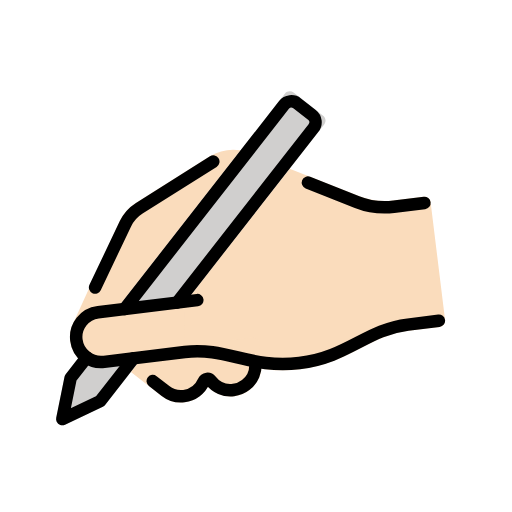
t = 0.00 s
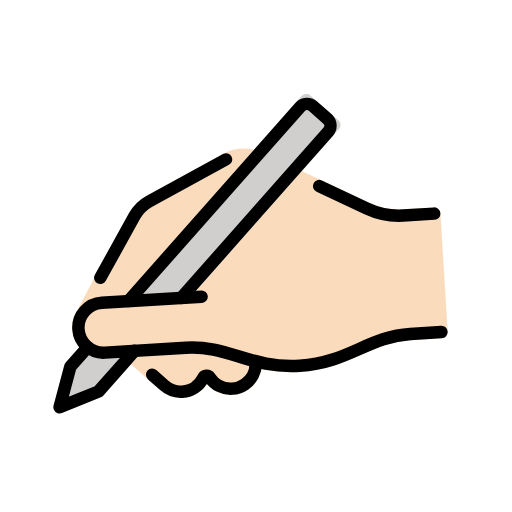
t = 0.25 s
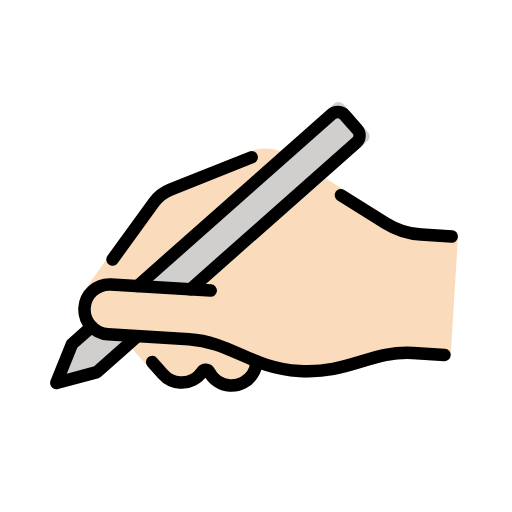
t = 0.75 s
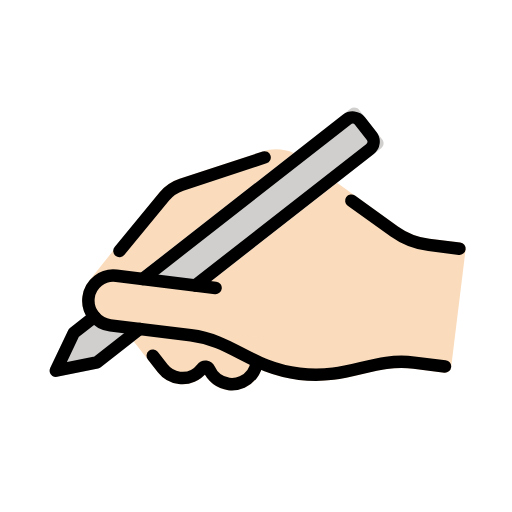
t = 1.00 s
t = 1.25 s: frame unchanged from t = 0.75 s, image omitted
t = 1.75 s: frame unchanged from t = 0.25 s, image omitted

The animated SVG that drew these frames (rendered in a browser with its animation timeline set to each time). Animation: 1 SMIL element (animateTransform=1); one cycle of 2.00 s, repeats indefinitely.

<?xml version='1.0' encoding='utf-8'?>
<svg xmlns="http://www.w3.org/2000/svg" id="emoji" viewBox="-5 -5 82 82" width="200" height="200" role="img">
  <title>OpenMoji: writing hand: light skin tone</title><g><g id="color">
    <path fill="#d0cfce" d="M12,50c-1.4006,0-2.629-.7227-3.3436-1.8127l-3.0158,3.0159c-.1094.1094-.1924.2432-.2412.3906l-2.1211,6.3633c-.1201.3594-.0264.7559.2412,1.0234.1904.1904.4463.293.707.293.1055,0,.2129-.0166.3164-.0518l6.3633-2.1211c.1475-.0488.2812-.1318.3906-.2412l6.8596-6.8594h-6.1565Z" />
    <path fill="#d0cfce" d="M51.6025,15.1406l-4.2432-4.2432c-.375-.375-1.0391-.375-1.4141,0l-31.1018,31.1025h11.1565l-.0225.179,25.625-25.6243c.1875-.1875.293-.4414.293-.707s-.1055-.5195-.293-.707Z" />
  </g>
  <g id="skin">
    <g>
      <path fill="#fadcbc" d="M37.8114,19.0316c-1.6368-.4892-3.4213-.3785-4.9921.36l-12.6719,5.9629c-1.2012.5654-2.2129,1.4561-2.9336,2.5889l-9.46,15.416c-.4932.791-.7539,1.7041-.7539,2.6406,0,1.0836.3553,2.0806.9433,2.9004l29.8681-29.8688Z" />
      <path fill="#fadcbc" d="M66,30h-4.9404c-1.835,0-3.6562-.4639-5.2676-1.3428l-10.5417-5.7504-28.0939,28.0931h7.8436c3.0635,0,5.4219.8848,7.9189,1.8213,2.8564,1.0713,5.8105,2.1787,10.0811,2.1787s7.2246-1.1074,10.0811-2.1787c2.4971-.9365,4.8555-1.8213,7.9189-1.8213h5c.5527,0,1-.4473,1-1v-19c0-.5527-.4473-1-1-1Z" />
    </g>
    <path fill="#fadcbc" d="M36,49h-16.8435l-3.1135,3.1133,4.4219,4.4218c.9434.9443,2.1992,1.4648,3.5352,1.4648,1.6338,0,3.0869-.7881,4-2.0029.9131,1.2148,2.3662,2.0029,4,2.0029,2.7568,0,5-2.2432,5-5v-3c0-.5527-.4473-1-1-1Z" />
    <path fill="#fadcbc" d="M26,42h-14c-2.2091,0-4,1.7909-4,4h0c0,2.2091,1.7909,4,4,4h13" />
  </g>
  <g id="line">
    <path fill="none" stroke="#000" stroke-linecap="round" stroke-linejoin="round" stroke-width="2" d="M28,42H12c-2.2091,0-4,1.7909-4,4h0c0,2.2091,1.7909,4,4,4h13c6.75,0,10.125,4,18,4,7.875,0,11.25-4,18-4h5" />
    <polyline fill="none" stroke="#000" stroke-linecap="round" stroke-linejoin="round" stroke-width="2" points="16.7426 50 10.5901 56.1525 4.2261 58.2739 6.3475 51.9099 9.3055 48.9518" />
    <path fill="none" stroke="#000" stroke-linecap="round" stroke-linejoin="round" stroke-width="2" d="M16.2574,42l29.3345-29.3345c.5858-.5858,1.5355-.5858,2.1213,0l2.1213,2.1213c.5858.5858.5858,1.5355,0,2.1213l-25.0919,25.0919" />
    <path fill="none" stroke="#000" stroke-linecap="round" stroke-linejoin="round" stroke-width="2" d="M47.8829,25.4816l7.4308,4.0532c1.7627.9615,3.7384,1.4653,5.7462,1.4653h4.9401" />
    <path fill="none" stroke="#000" stroke-linecap="round" stroke-linejoin="round" stroke-width="2" d="M12,38l6.0663-9.5328c.6099-.9584,1.4793-1.724,2.5072-2.2077l12.6715-5.9631" />
    <path fill="none" stroke="#000" stroke-linecap="round" stroke-linejoin="round" stroke-width="2" d="M19.3434,54l1.8282,1.8284c.7239.7239,1.7239,1.1716,2.8284,1.1716,1.4692,0,2.7533-.7921,3.4488-1.9725.2525-.4286.8499-.4286,1.1024,0,.6955,1.1804,1.9796,1.9725,3.4488,1.9725.7531,0,1.4576-.2081,2.0592-.57,1.1629-.6996,1.9408-1.974,1.9408-3.43" />
  </g>
<animateTransform attributeName="transform" type="rotate" values="-7 36 54;7 36 54;-7 36 54" dur="2s" repeatCount="indefinite" /></g></svg>
